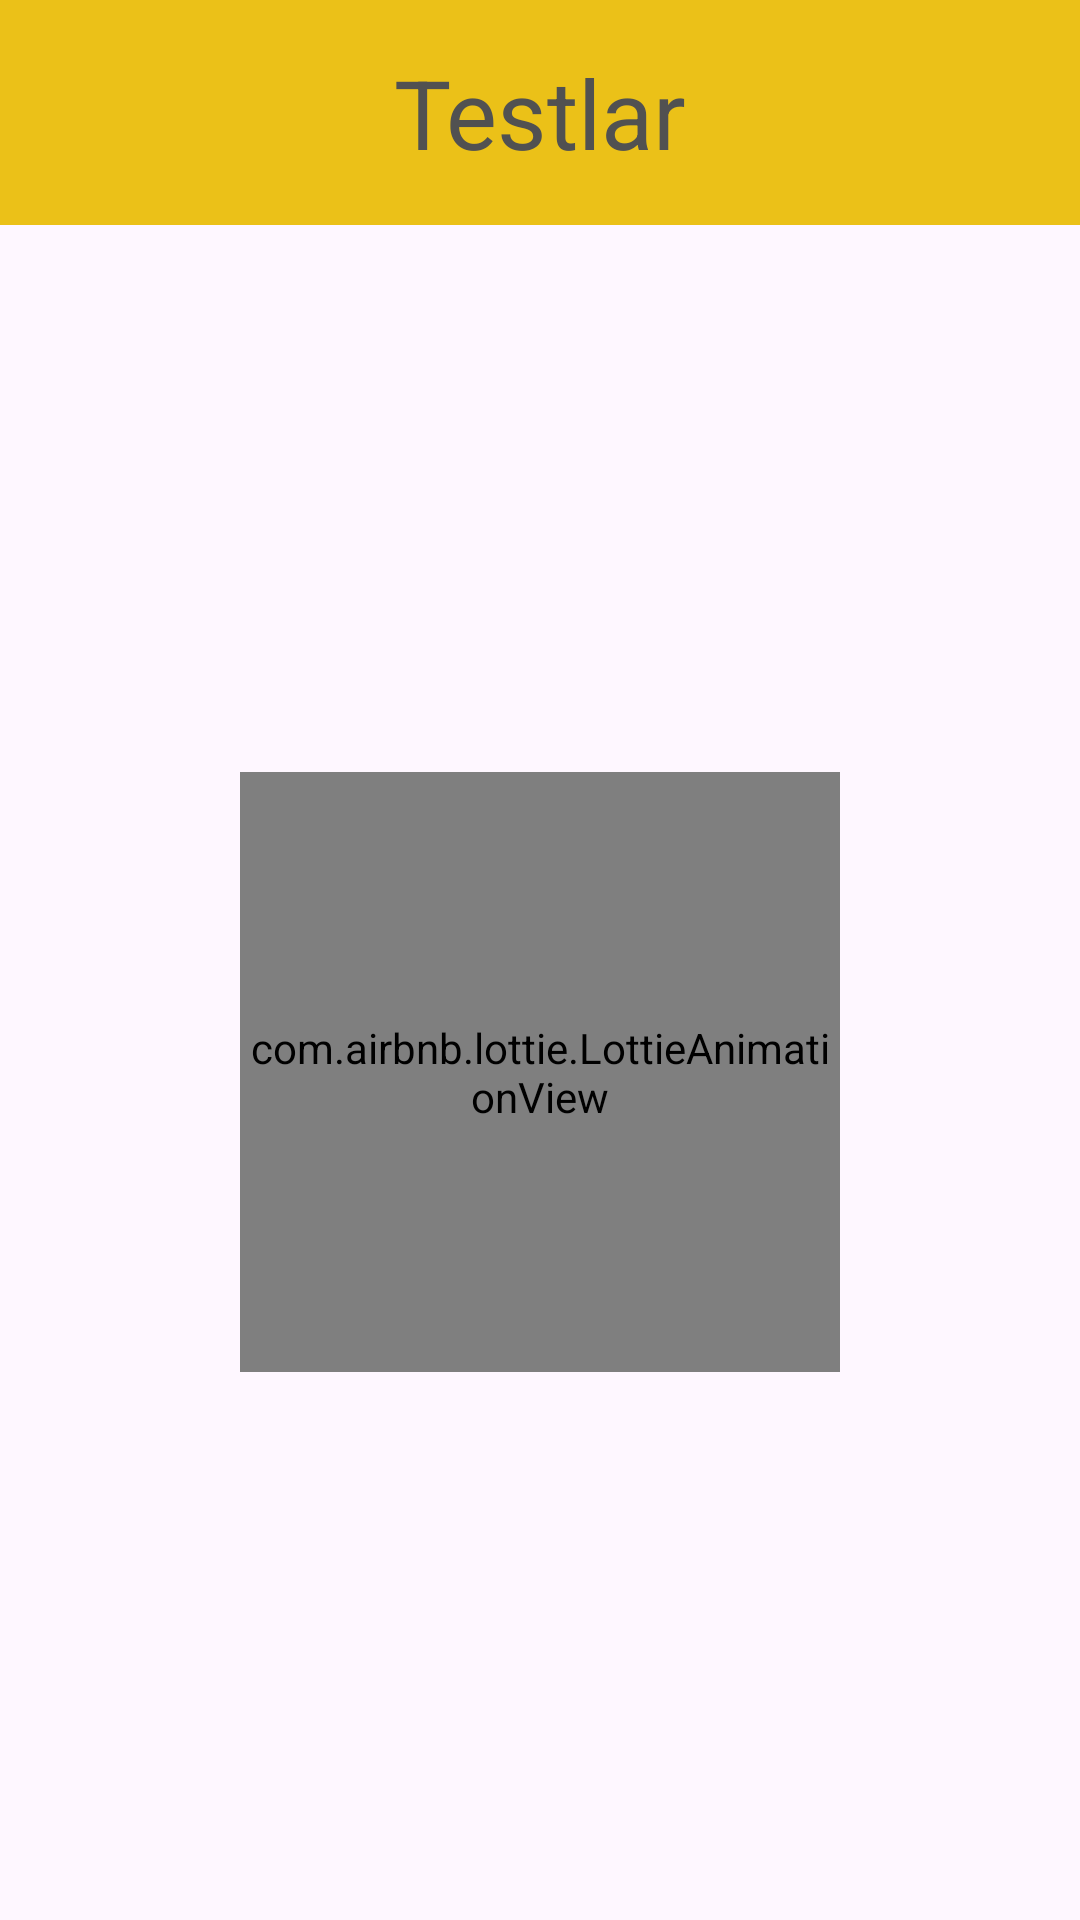

Produce the Android XML layout that renders to this screen, including the resource entries it uses.
<!-- AndroidManifest.xml: application theme Theme.PowerBI -->
<!-- res/layout/fragment_tests.xml -->
<?xml version="1.0" encoding="utf-8"?>
<LinearLayout xmlns:android="http://schemas.android.com/apk/res/android"
    xmlns:tools="http://schemas.android.com/tools"
    android:layout_width="match_parent"
    android:layout_height="match_parent"
    xmlns:app="http://schemas.android.com/apk/res-auto"
    android:orientation="vertical"
    tools:context=".ui.TestsFragment">
    <LinearLayout
        android:layout_width="match_parent"
        android:layout_height="wrap_content"
        android:background="@color/sariq"
        android:gravity="center_vertical"
        android:padding="16dp">

        <ImageView
            android:id="@+id/ivBack"
            android:layout_width="wrap_content"
            android:layout_height="wrap_content"
            android:contentDescription="@string/app_name"
            android:src="@drawable/ic_back" />

        <TextView
            android:layout_width="match_parent"
            android:layout_height="wrap_content"
            android:gravity="center_horizontal"
            android:text="@string/testlar"
            android:textColor="@color/kulrang"
            android:textSize="32sp" />
    </LinearLayout>


    <FrameLayout
        android:layout_width="match_parent"
        android:layout_height="match_parent">

        <androidx.recyclerview.widget.RecyclerView
            android:id="@+id/rvTest"
            android:layout_width="match_parent"
            android:layout_height="wrap_content"
            android:layout_margin="6dp"
            app:layoutManager="androidx.recyclerview.widget.LinearLayoutManager"
            tools:listitem="@layout/item_book" />

        <include layout="@layout/loading" />
    </FrameLayout>

</LinearLayout>
<!-- res/layout/item_book.xml (included above) -->
<?xml version="1.0" encoding="utf-8"?>
<com.google.android.material.card.MaterialCardView xmlns:android="http://schemas.android.com/apk/res/android"
    xmlns:tools="http://schemas.android.com/tools"
    android:layout_width="match_parent"
    xmlns:app="http://schemas.android.com/apk/res-auto"
    android:layout_margin="16dp"
    android:id="@+id/item"
    app:cardElevation="10dp"
    app:cardBackgroundColor="@color/white"
    app:cardCornerRadius="16dp"
    android:layout_height="wrap_content">

    <LinearLayout
        android:layout_width="match_parent"
        android:padding="6dp"
        android:gravity="center_vertical"
        android:layout_height="wrap_content"
        tools:ignore="UseCompoundDrawables">

        <ImageView
            android:layout_width="56dp"
            android:contentDescription="@string/app_name"
            android:src="@drawable/ic_pdf"
            android:layout_height="56dp"/>

        <TextView
            android:id="@+id/tvBookName"
            android:layout_width="match_parent"
            android:text="@string/kitoblar"
            android:textSize="20sp"
            android:maxLines="1"
            android:layout_marginHorizontal="6dp"
            android:layout_height="wrap_content"/>
    </LinearLayout>



</com.google.android.material.card.MaterialCardView>
<!-- res/layout/loading.xml (included above) -->
<?xml version="1.0" encoding="utf-8"?>

<com.airbnb.lottie.LottieAnimationView xmlns:android="http://schemas.android.com/apk/res/android"
    android:layout_width="200dp"
    xmlns:app="http://schemas.android.com/apk/res-auto"
    android:id="@+id/loading"
    app:lottie_loop="true"
    android:layout_gravity="center"
    app:lottie_autoPlay="true"
    app:lottie_fileName="loading.json"
    android:layout_height="200dp" />
<!-- resources referenced by this layout -->
<resources>
  <color name="kulrang">#515151</color>
  <color name="sariq">#EBC118</color>
  <color name="white">#FFFFFFFF</color>
  <!-- drawable ic_pdf: png bitmap (drawable, 89867 bytes) -->
  <string name="app_name">Power BI</string>
  <string name="kitoblar">Kitoblar</string>
  <string name="testlar">Testlar</string>
  <style name="Theme.PowerBI" parent="Base.Theme.PowerBI" />
  <style name="Base.Theme.PowerBI" parent="Theme.Material3.DayNight.NoActionBar">
          
          
      </style>
</resources>
